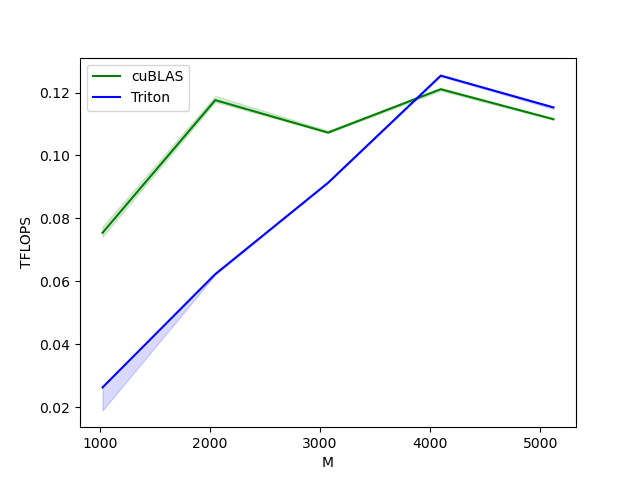

The data file committed next to this chart (first rows):
M, N, K, cuBLAS, Triton
1024, 1024, 1024, 0.1, 0.0
2048, 2048, 2048, 0.1, 0.1
3072, 3072, 3072, 0.1, 0.1
4096, 4096, 4096, 0.1, 0.1
5120, 5120, 5120, 0.1, 0.1
